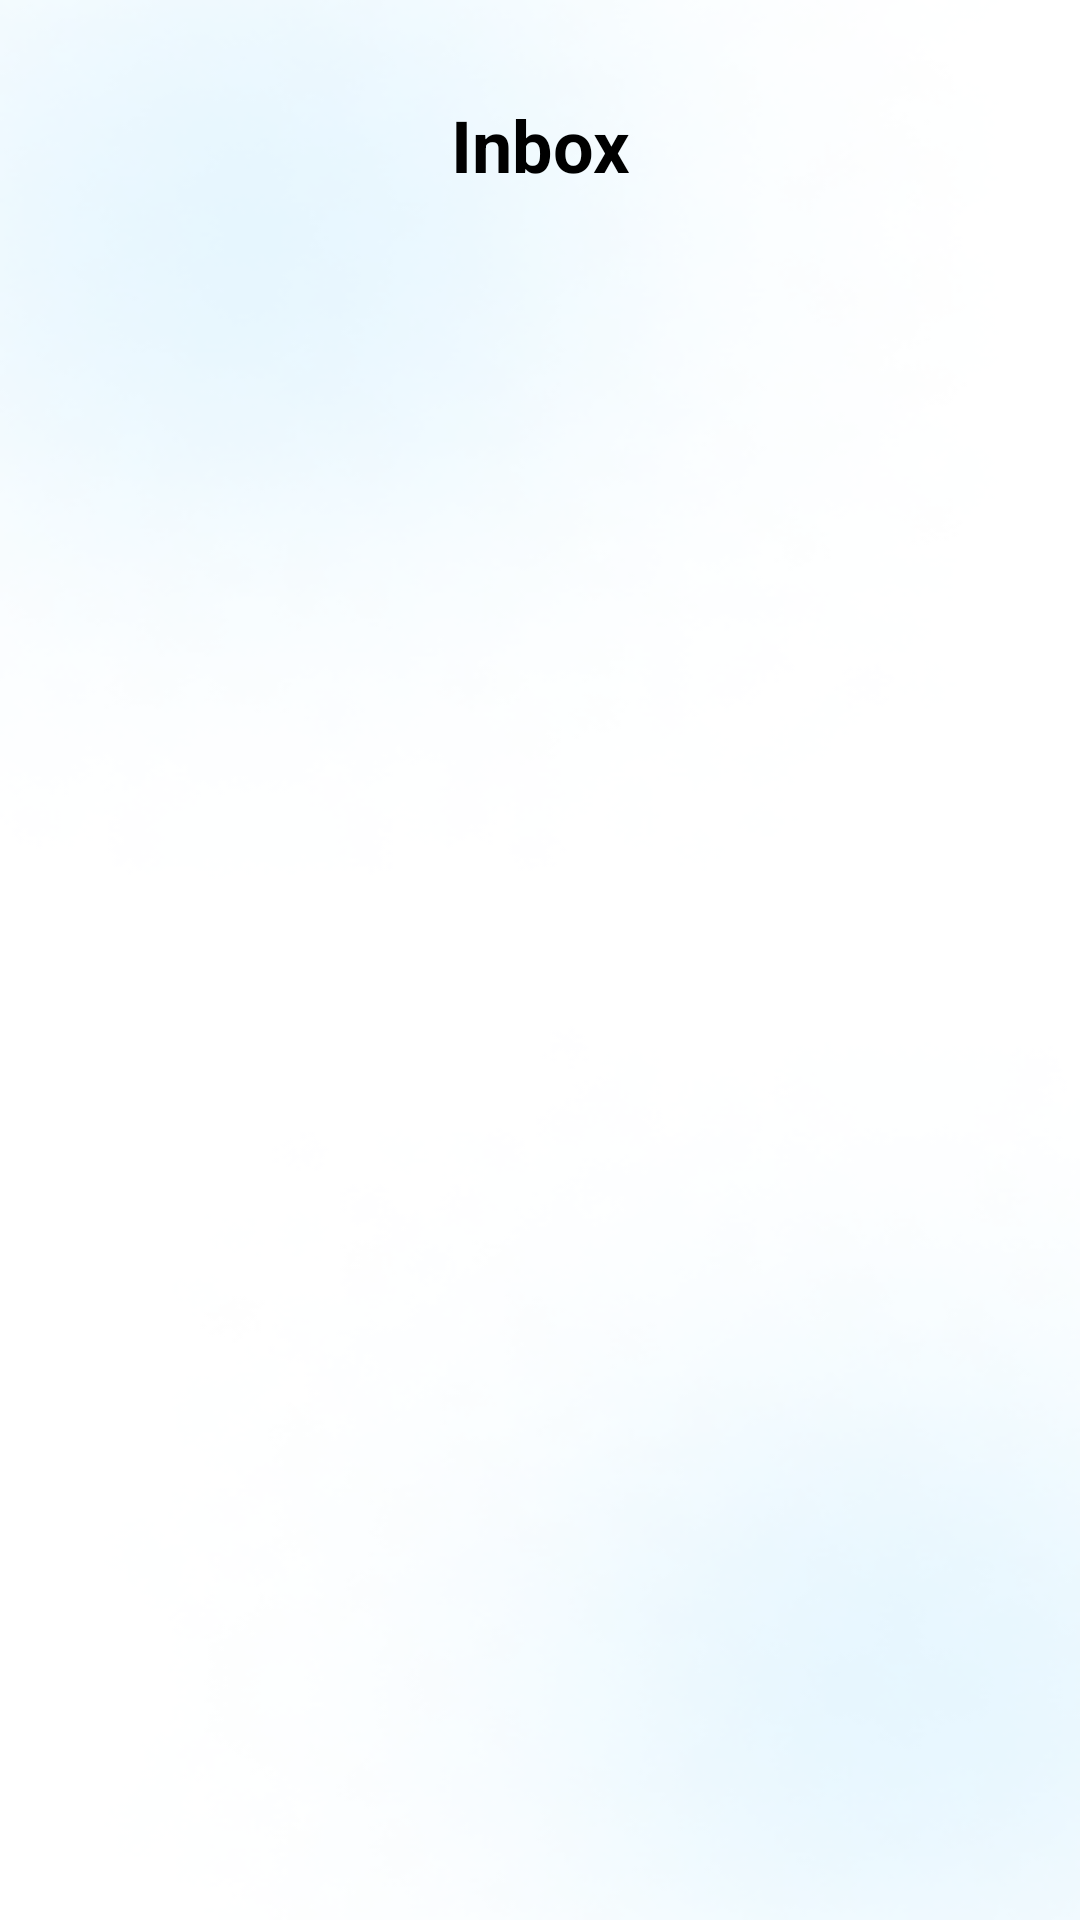

Android layout source for this screen:
<!-- AndroidManifest.xml: application theme Theme.TB1 -->
<!-- res/layout/activity_inbox.xml -->
<?xml version="1.0" encoding="utf-8"?>
<androidx.constraintlayout.widget.ConstraintLayout xmlns:android="http://schemas.android.com/apk/res/android"
    xmlns:app="http://schemas.android.com/apk/res-auto"
    xmlns:tools="http://schemas.android.com/tools"
    android:id="@+id/main"
    android:layout_width="match_parent"
    android:layout_height="match_parent"
    android:background="@drawable/app_background"
    tools:context=".view.activity.InboxActivity">

    <TextView
        android:id="@+id/tv_discover_people"
        android:layout_width="match_parent"
        android:layout_height="wrap_content"
        android:layout_marginTop="32dp"
        android:text="@string/inbox"
        android:textAlignment="center"
        android:textColor="@color/black"
        android:textSize="24sp"
        android:textStyle="bold"
        app:layout_constraintEnd_toEndOf="parent"
        app:layout_constraintStart_toStartOf="parent"
        app:layout_constraintTop_toTopOf="parent" />

    <androidx.core.widget.NestedScrollView
        android:layout_width="match_parent"
        android:layout_height="0dp"
        android:fillViewport="true"
        app:layout_constraintBottom_toBottomOf="parent"
        app:layout_constraintEnd_toEndOf="parent"
        app:layout_constraintStart_toStartOf="parent"
        app:layout_constraintTop_toBottomOf="@+id/tv_discover_people">

        <LinearLayout
            android:layout_width="match_parent"
            android:layout_height="0dp"
            android:layout_marginTop="24dp"
            android:clickable="true"
            android:focusable="true"
            android:focusableInTouchMode="true"
            android:orientation="vertical"
            android:paddingBottom="52dp">

            <androidx.recyclerview.widget.RecyclerView
                android:id="@+id/rvInbox"
                android:layout_width="match_parent"
                android:layout_height="wrap_content"
                android:nestedScrollingEnabled="false"
                android:orientation="vertical"
                app:layoutManager="androidx.recyclerview.widget.LinearLayoutManager"
                app:layout_constraintEnd_toEndOf="parent"
                app:layout_constraintStart_toStartOf="parent"
                app:layout_constraintTop_toBottomOf="@+id/tv_discover_people"
                tools:itemCount="10"
                tools:listitem="@layout/item_inbox" />

        </LinearLayout>

    </androidx.core.widget.NestedScrollView>

</androidx.constraintlayout.widget.ConstraintLayout>
<!-- res/layout/item_inbox.xml (included above) -->
<?xml version="1.0" encoding="utf-8"?>
<androidx.constraintlayout.widget.ConstraintLayout xmlns:android="http://schemas.android.com/apk/res/android"
    xmlns:app="http://schemas.android.com/apk/res-auto"
    android:layout_width="match_parent"
    android:layout_height="wrap_content">

    <androidx.cardview.widget.CardView
        android:id="@+id/cv_inbox_item"
        android:layout_width="match_parent"
        android:layout_height="wrap_content"
        android:layout_marginHorizontal="22dp"
        android:layout_marginVertical="6dp"
        app:cardBackgroundColor="@color/white"
        app:cardCornerRadius="8dp"
        app:contentPaddingBottom="10dp"
        app:contentPaddingLeft="8dp"
        app:contentPaddingRight="8dp"
        app:contentPaddingTop="10dp"
        app:layout_constraintBottom_toBottomOf="parent"
        app:layout_constraintEnd_toEndOf="parent"
        app:layout_constraintStart_toStartOf="parent"
        app:layout_constraintTop_toTopOf="parent">

        <LinearLayout
            android:layout_width="match_parent"
            android:layout_height="wrap_content"
            android:gravity="center_vertical"
            android:orientation="horizontal">

            <com.google.android.material.imageview.ShapeableImageView
                android:id="@+id/iv_profile_image"
                android:layout_width="48dp"
                android:layout_height="48dp"
                android:layout_marginEnd="8dp"
                android:src="@drawable/img_profile"
                app:shapeAppearanceOverlay="@style/Circular" />

            <LinearLayout
                android:layout_width="0dp"
                android:layout_height="wrap_content"
                android:layout_weight="1"
                android:orientation="vertical"
                android:paddingStart="0dp"
                android:paddingEnd="8dp">

                <TextView
                    android:id="@+id/tv_inbox_username"
                    android:layout_width="wrap_content"
                    android:layout_height="wrap_content"
                    android:text="@string/username"
                    android:textColor="@color/black"
                    android:textSize="14sp"
                    android:textStyle="bold" />

                <TextView
                    android:id="@+id/tv_inbox_content"
                    android:layout_width="wrap_content"
                    android:layout_height="wrap_content"
                    android:ellipsize="end"
                    android:maxLines="1"
                    android:text="@string/post_content"
                    android:textColor="@color/black"
                    android:textSize="12sp" />

            </LinearLayout>

            <TextView
                android:id="@+id/tv_inbox_date"
                android:layout_width="0dp"
                android:layout_height="wrap_content"
                android:layout_weight="0.6"
                android:paddingStart="0dp"
                android:paddingEnd="12dp"
                android:text="@string/date"
                android:textAlignment="textEnd"
                android:textColor="@color/black"
                android:textSize="12sp" />

        </LinearLayout>

    </androidx.cardview.widget.CardView>

</androidx.constraintlayout.widget.ConstraintLayout>
<!-- resources referenced by this layout -->
<resources>
  <color name="black">#FF000000</color>
  <color name="white">#FFFFFFFF</color>
  <!-- drawable app_background: png bitmap (drawable, 41172 bytes) -->
  <!-- drawable img_profile: png bitmap (drawable, 308521 bytes) -->
  <string name="date">08:39 am</string>
  <string name="inbox">Inbox</string>
  <string name="post_content">Jalan hidup ini seperti berjalan di atas jembatan. Tenang dan nyaman.</string>
  <string name="username">Username</string>
  <style name="Circular">
          <item name="cornerSize">50%</item>
      </style>
  <style name="Theme.TB1" parent="Base.Theme.TB1" />
  <style name="Base.Theme.TB1" parent="Theme.Material3.DayNight.NoActionBar">
          
          
      </style>
</resources>
